The GitHub repository AlvianBe/computer_vision_ta contains a labelled image folder "dataset_banana" with 3 categories: overripe, ripe, unripe. Examples follow, each with its label.

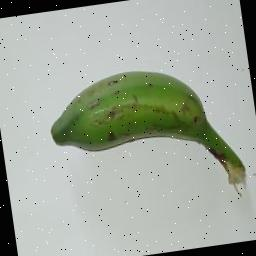
Label: unripe

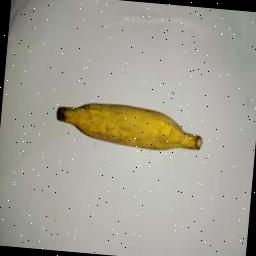
Label: ripe

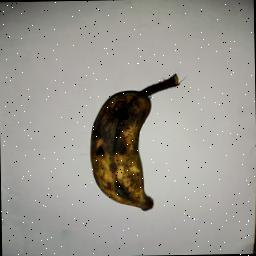
Label: overripe

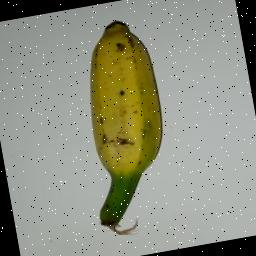
Label: ripe

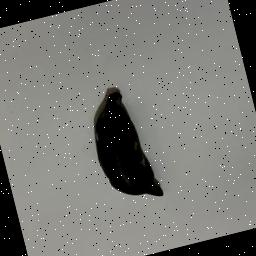
Label: overripe

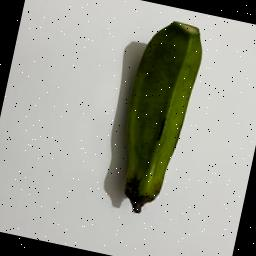
Label: unripe
